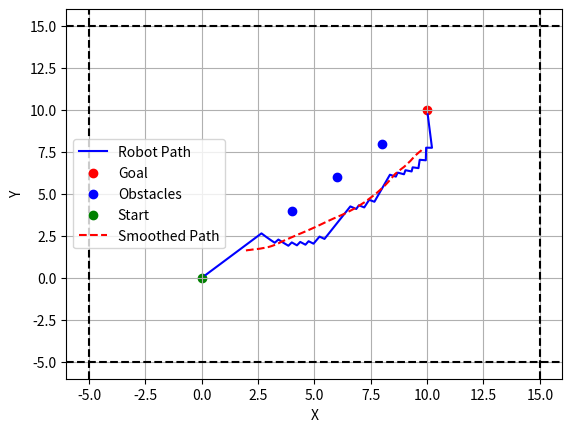

Generate this figure with matplotlib:
import numpy as np
import matplotlib.pyplot as plt
import copy


class RobotNavigation:
    def __init__(self):
        """RobotNavigation 클래스 초기화"""
        self.start = None
        self.goal = None
        self.obstacles = None
        self.x_min = None
        self.x_max = None
        self.y_min = None
        self.y_max = None
        self.robot_position = None  # 로봇 현재 위치

        # APF 관련 파라미터
        self.attractive_gain = 1.0
        self.repulsive_gain = 1.0
        self.obstacle_radius = 2.0
        self.obstacle_strength = 10.0

    def initialize(self, start, goal, obstacles, x_min, x_max, y_min, y_max):
        """초기값 설정 및 로봇 위치 초기화"""
        self.start = np.array(start, dtype=np.float64)
        self.goal = np.array(goal, dtype=np.float64)
        self.obstacles = np.array(obstacles, dtype=np.float64)
        self.x_min, self.x_max = x_min, x_max
        self.y_min, self.y_max = y_min, y_max
        self.robot_position = self.start.copy()

    def apf_fuzzy_navigation(self):
        """
        APF 기반의 장애물 회피 경로 생성 (효율적인 방향으로 회피)
        :return: steering_angle, attractive_potential, fuzzy_factor
        """
        delta_pos = self.goal - self.robot_position
        distance_to_goal = np.linalg.norm(delta_pos)
        attractive_potential = self.attractive_gain * distance_to_goal

        repulsive_potential = 0.0
        steering_angle = np.arctan2(delta_pos[1], delta_pos[0])

        for obs in self.obstacles:
            dist_to_obstacle = np.linalg.norm(self.robot_position - obs)

            if dist_to_obstacle < self.obstacle_radius:
                repulsive_potential += self.obstacle_strength * (
                    1.0 / dist_to_obstacle - 1.0 / self.obstacle_radius
                )

                # 장애물의 상대 위치에 따라 회피 방향을 효율적으로 결정
                angle_to_obstacle = np.arctan2(
                    self.robot_position[1] - obs[1], self.robot_position[0] - obs[0]
                )

                # 장애물의 상대적인 위치가 로봇의 왼쪽에 있으면 왼쪽으로 회피
                # 장애물이 로봇의 오른쪽에 있으면 오른쪽으로 회피
                if angle_to_obstacle > 0:  # 장애물이 왼쪽에 있을 때
                    steering_angle += np.pi / 2  # 오른쪽으로 회피
                else:  # 장애물이 오른쪽에 있을 때
                    steering_angle -= np.pi / 2  # 왼쪽으로 회피

        fuzzy_factor = 1.0 / (1.0 + np.exp(-repulsive_potential))  # Fuzzy 로직 적용

        return steering_angle, attractive_potential, fuzzy_factor

    def navigate(self, step_size=0.5):
        """
        로봇이 목표로 가는 경로 탐색 (포인트 간 거리를 step_size로 설정)
        :param step_size: 이동 거리 (한 번 이동할 때의 거리)
        :return: 로봇 경로, 부드러운 경로
        """
        if self.robot_position is None:
            raise ValueError("초기화되지 않았습니다. initialize()를 먼저 호출하세요.")

        robot_trajectory = []
        robot_trajectory.append(self.robot_position)

        while np.linalg.norm(self.robot_position - self.goal) > step_size:
            steering_angle, _, fuzzy_factor = self.apf_fuzzy_navigation()

            move_vector = np.array(
                [np.cos(steering_angle), np.sin(steering_angle)], dtype=np.float64
            )
            self.robot_position += move_vector * step_size * fuzzy_factor

            # 직사각형 구역 제한
            self.robot_position[0] = np.clip(
                self.robot_position[0], self.x_min, self.x_max
            )
            self.robot_position[1] = np.clip(
                self.robot_position[1], self.y_min, self.y_max
            )

            robot_trajectory.append(copy.deepcopy(self.robot_position))
        robot_trajectory = robot_trajectory[1:]
        smoothed_trajectory = self.moving_average_path(robot_trajectory, window_size=40)

        return np.array(robot_trajectory), smoothed_trajectory

    def moving_average_path(self, trajectory, window_size=4):
        """경로를 부드럽게 만드는 함수"""
        smoothed_trajectory = []
        for i in range(len(trajectory)):
            start_idx = max(0, i - window_size // 2)
            end_idx = min(len(trajectory), i + window_size // 2 + 1)
            window = trajectory[start_idx:end_idx]
            smoothed_trajectory.append(np.mean(window, axis=0))
        return np.array(smoothed_trajectory)

    def plot_trajectory(self, robot_trajectory, smoothed_trajectory):
        """경로 시각화"""
        plt.plot(
            robot_trajectory[:, 0],
            robot_trajectory[:, 1],
            label="Robot Path",
            color="b",
        )
        plt.scatter(self.goal[0], self.goal[1], c="red", label="Goal")
        plt.scatter(
            self.obstacles[:, 0], self.obstacles[:, 1], c="blue", label="Obstacles"
        )
        plt.scatter(self.start[0], self.start[1], c="green", label="Start")

        plt.axvline(x=self.x_min, color="black", linestyle="--")
        plt.axvline(x=self.x_max, color="black", linestyle="--")
        plt.axhline(y=self.y_min, color="black", linestyle="--")
        plt.axhline(y=self.y_max, color="black", linestyle="--")

        plt.plot(
            smoothed_trajectory[:, 0],
            smoothed_trajectory[:, 1],
            label="Smoothed Path",
            linestyle="--",
            color="red",
        )

        plt.xlabel("X")
        plt.ylabel("Y")
        plt.legend()
        plt.grid(True)
        plt.show()


def main():
    start = [0.0, 0.0]
    goal = [10.0, 10.0]
    obstacles = [[4, 4], [6, 6], [8, 8]]

    x_min, x_max, y_min, y_max = -5, 15, -5, 15

    robot_nav = RobotNavigation()
    robot_nav.initialize(start, goal, obstacles, x_min, x_max, y_min, y_max)

    # 첫 번째 탐색 (step_size=0.5로 설정)
    robot_trajectory, smoothed_trajectory = robot_nav.navigate(step_size=0.5)
    robot_nav.plot_trajectory(robot_trajectory, smoothed_trajectory)


if __name__ == "__main__":
    main()
